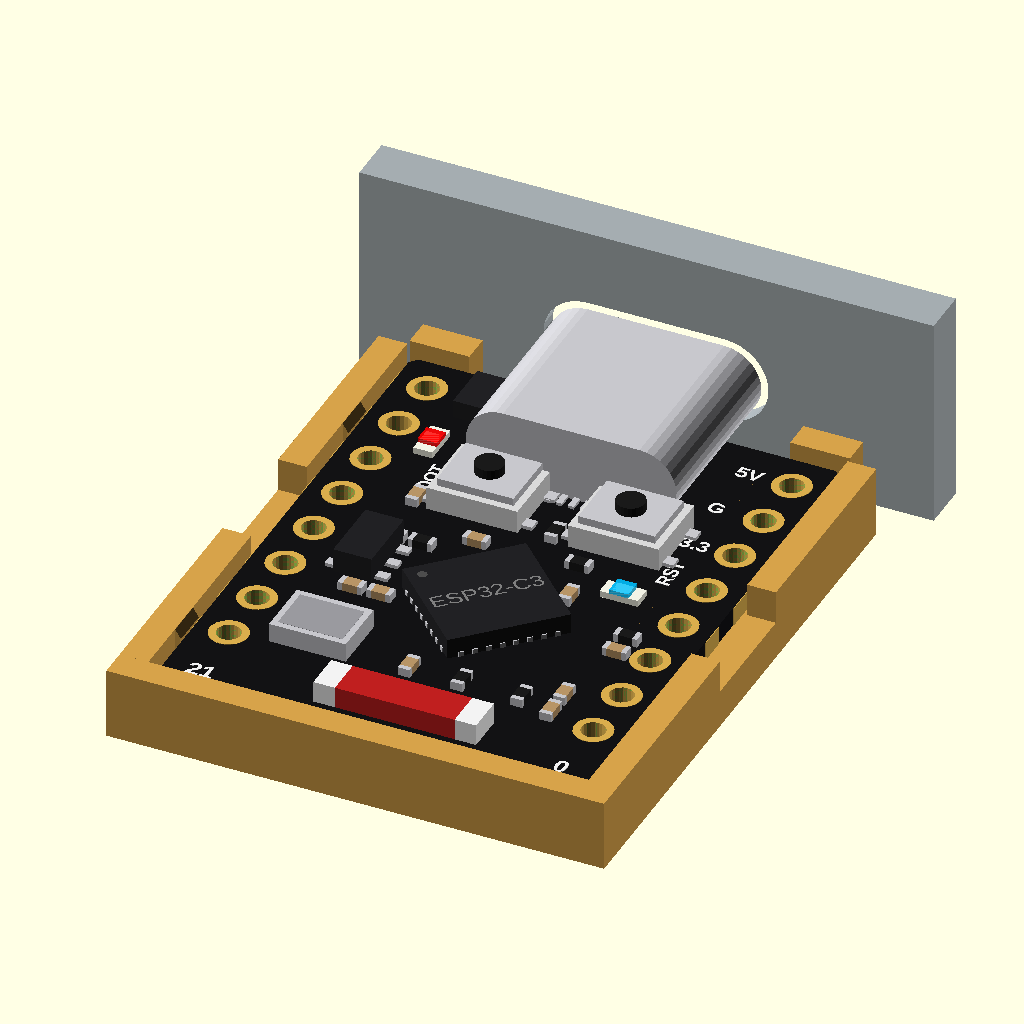
Cell 1: rendered with the file's own defaults.
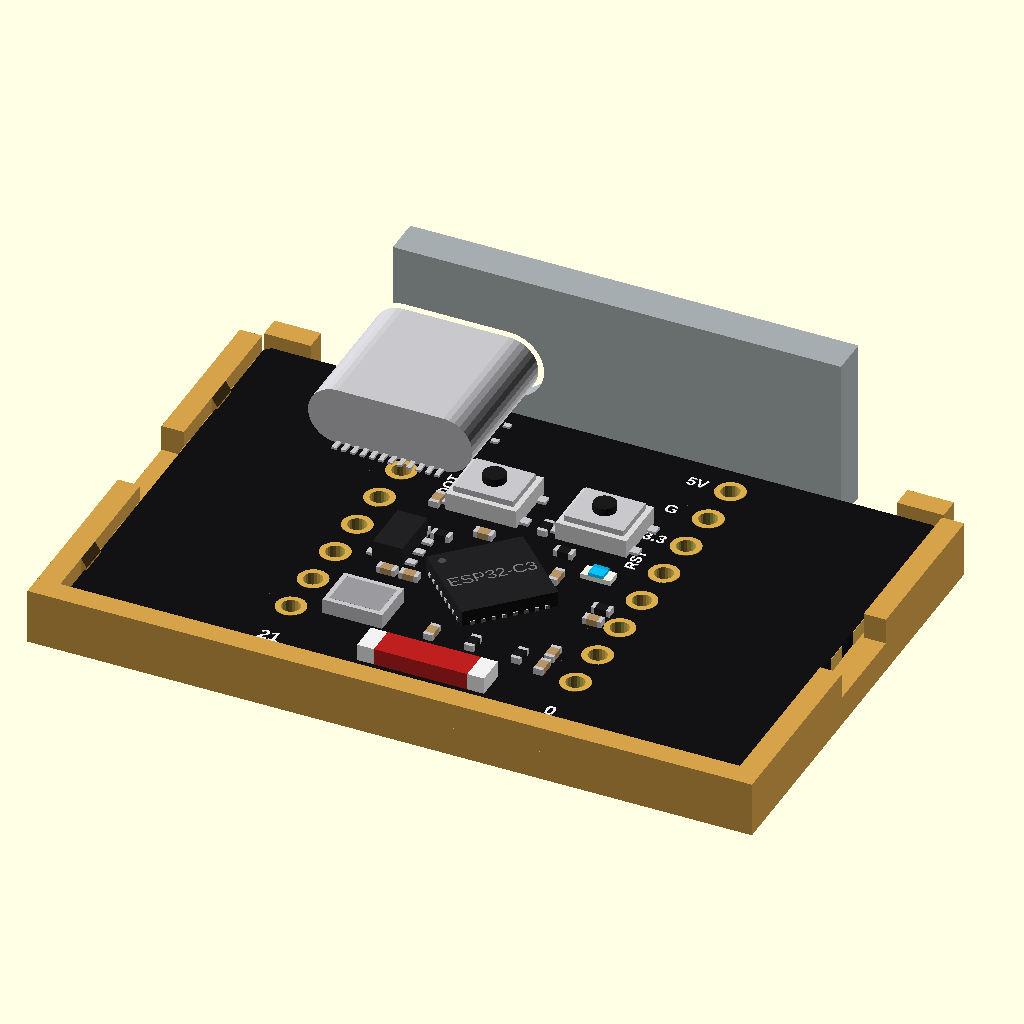
Cell 2 — sm_w set to 36, the other parameters unchanged.
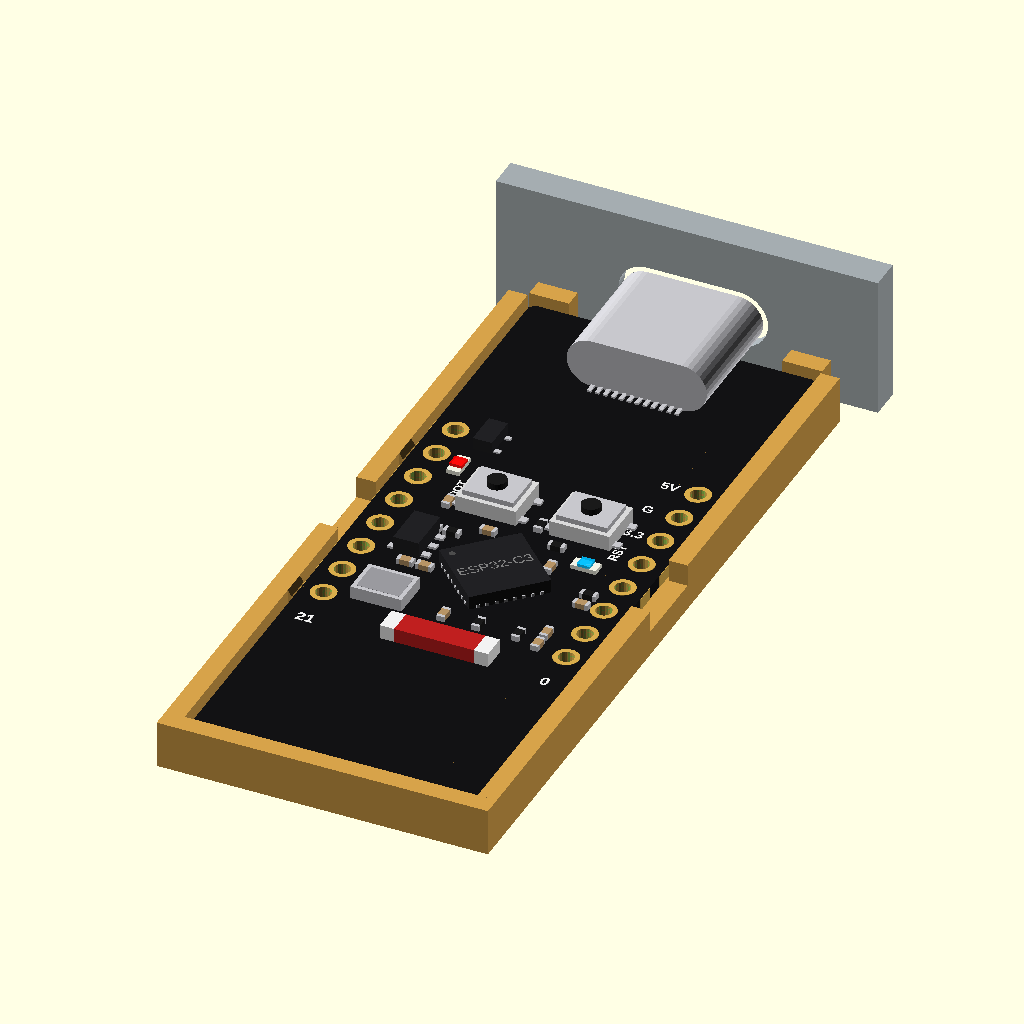
Cell 3: the same model with sm_l = 46.
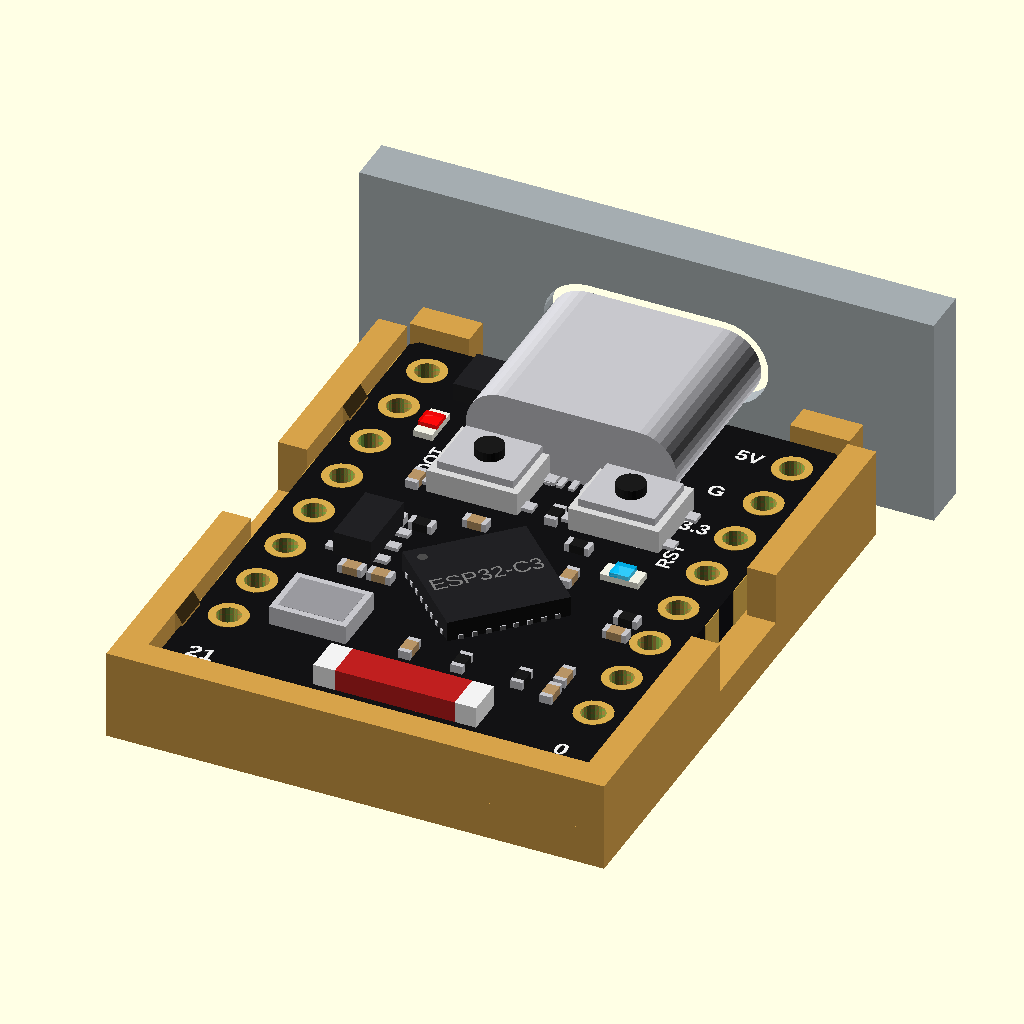
Cell 4: the same model with sm_t = 1.6.
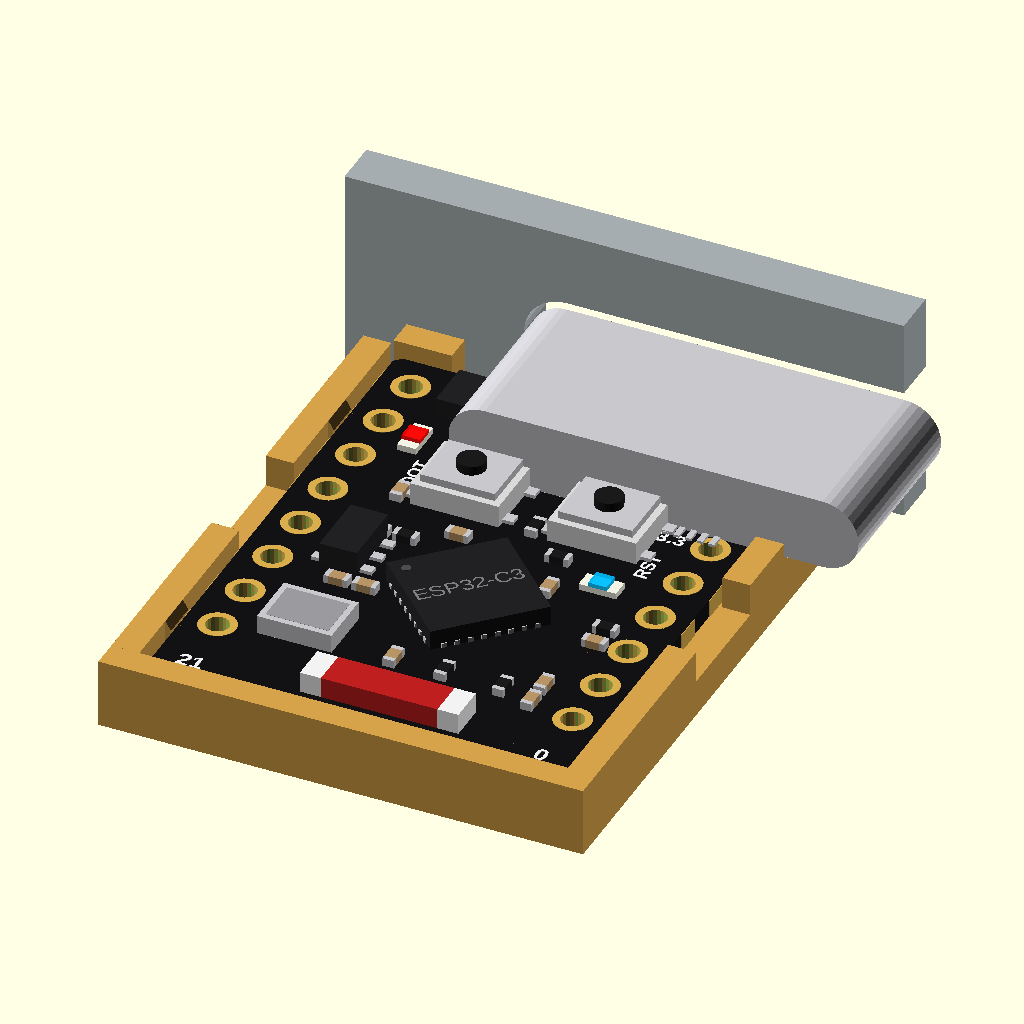
Cell 5: the same model with usb_w = 17.6.
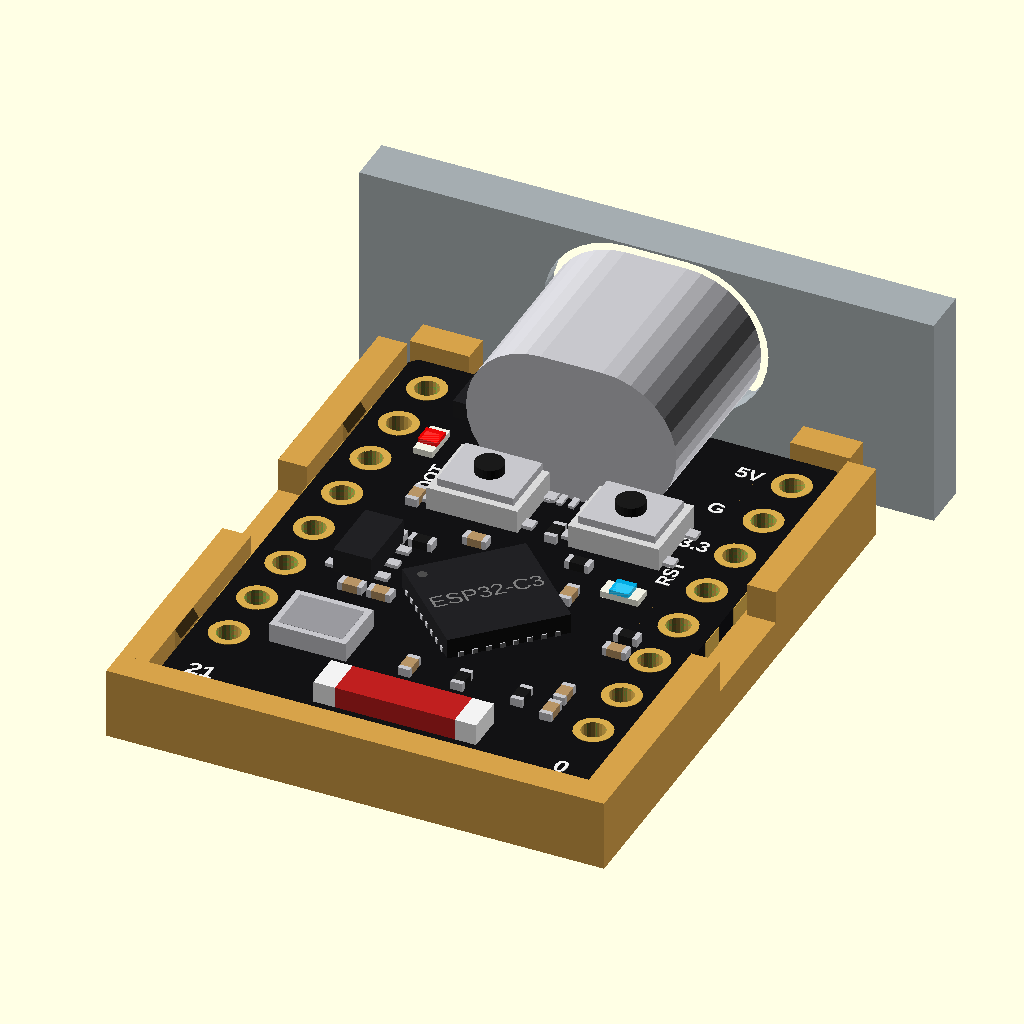
Cell 6 — usb_h set to 6.2, the other parameters unchanged.
All cells are drawn from the same view direction (rotation 55°, 0°, 25°, orthographic, colour scheme Cornfield), but the view is re-fitted for each cell, so position and scale can differ between cells as well as the parameter.
OpenSCAD source file modules/esp32_c3_supermini/esp32_c3_supermini.scad:
// ESP32-C3 Super Mini (the black "Nologo" board, ceramic chip antenna,
// BOOT and RST buttons under the USB-C socket).
//
//   use <partbin/modules/esp32_c3_supermini/esp32_c3_supermini.scad>
//
//   esp32c3_supermini();                   the board, with all its parts
//   esp32c3_supermini(detail = false);     only what matters for fit (fast)
//   esp32c3_supermini(headers = "down");   with pin headers soldered on
//   esp32c3_supermini_usb_cutout(wall=2);  subtract from the case wall
//   esp32c3_supermini_holder();            a tray the board presses into, add to the case
//   esp32c3_supermini_size()               [width, length, pcb thickness]
//
// Where it sits: the board lies flat, parts up. The centre of the board is at
// x = y = 0, its underside at z = 0, and the USB-C socket points to +y.
// Put the board, its cutout and its holder through the same translate/rotate
// and they line up.
//
// Opened on its own, this file shows the board, the holder and a wall piece
// (set show = "board" or "holder" for one of them alone).

use <../../lib/parts.scad>

// ------------------------------------------------- measured with calipers ---
sm_w     = 18.0;    // board width (x)
sm_l     = 23.0;    // board length (y), without the USB socket
sm_t     = 0.8;     // PCB
usb_w    = 8.8;     // USB-C shell width
usb_h    = 3.1;     // USB-C height above the board (the tallest part)
usb_out  = 1.7;     // how far the socket sticks out past the board's edge
usb_left = 5.0;     // board's left edge to the socket's left side (parts up, USB away from you)
pin_span = 17.78;   // first to last hole in a row (8 pins, 2.54 mm)
row_x    = 7.62;    // each pin row from the centre (rows 15.24 mm apart, measured)

// ------------------------------------------------ typical / from the photos
pin_y0   = 1.0;     // the pin rows' middle sits this far towards the USB
usb_len  = 7.6;     // socket depth
drill    = 1.0;
pad      = 1.6;

usb_x    = -sm_w / 2 + usb_left + usb_w / 2;   // socket centre (x)
usb_y    = sm_l / 2 + usb_out;                 // socket front (y)

// Pin names, top to bottom (USB end first). Right row as seen from the top.
right_pins = ["5V", "G", "3.3", "4", "3", "2", "1", "0"];
left_pins  = ["5", "6", "7", "8", "9", "10", "20", "21"];

function esp32c3_supermini_size() = [sm_w, sm_l, sm_t];
function esp32c3_supermini_usb_front() = usb_y;            // y of the socket's face
function esp32c3_supermini_height() = sm_t + usb_h;       // top of the tallest part
// [x, y] of pin i (0 = USB end) in row "left" or "right"
function esp32c3_supermini_pin(side, i) =
    [side == "left" ? -row_x : row_x, pin_y0 + pin_span / 2 - i * 2.54];

// ======================================================================= board
module esp32c3_supermini(detail = true, headers = "none") {
    holes = [for (s = [-1, 1], i = [0:7]) [s * row_x, pin_y0 + pin_span / 2 - i * 2.54, drill, pad]];
    pcb([sm_w, sm_l], sm_t, holes);
    // half-holes plated on the board's long edges
    color(c_gold()) for (s = [-1, 1], i = [0:7])
        translate([s * (sm_w / 2 + 0.01) + (s < 0 ? -0.03 : 0), pin_y0 + pin_span / 2 - i * 2.54 - 0.6, 0.01]) cube([0.03, 1.2, sm_t - 0.02]);
    // underside: pin names and the two white label boxes (read from below)
    if (detail) {
        for (i = [0:7]) {
            sm_under(row_x - 1.45, pin_y0 + pin_span / 2 - i * 2.54) silk(right_pins[i], 0.75, "left");
            sm_under(-row_x + 1.45, pin_y0 + pin_span / 2 - i * 2.54) silk(left_pins[i], 0.75, "right");
        }
        for (b = [[-2.4, 7.0, 1.6, "ESP32-C3", 1.0], [-4.6, 7.6, 2.0, "Super Mini", 1.1]]) sm_under(0, b[0]) {
            color(c_silk()) translate([-b[1] / 2, -b[2] / 2, 0.01]) cube([b[1], b[2], 0.03]);
            color(c_pcb_black()) translate([0, 0, 0.04]) linear_extrude(0.02)
                text(b[3], size = b[4], font = "Liberation Sans", halign = "center", valign = "center", $fn = 8);
        }
    }

    // the USB-C socket (always shown: it decides the cutout)
    translate([usb_x, usb_y, sm_t]) usb_c(usb_w, usb_h, usb_len);

    if (detail) translate([0, 0, sm_t]) {
        // buttons, BOOT left and RST right
        for (x = [-2.4, 3.5]) translate([x, 4.3, 0]) smd_button([3.8, 3.2], h = 1.3, press = 0.4);
        // the ESP32-C3, turned 45 degrees
        translate([0.6, -2.4, 0]) qfn(5, 0.85, 8, rot = 45, label = "ESP32-C3");
        translate([-4.4, -6.5, 0]) smd_crystal([3.2, 2.5], 0.8);            // 40 MHz crystal
        translate([-4.9, -1.2, 0]) sot23(5, rot = 90);                      // 3.3 V regulator
        translate([-5.3, 9.6, 0]) scale(0.75) sot23(3, rot = 90);
        translate([0.6, -9.85, 0]) chip_antenna([6.8, 1.6], 0.9);
        translate([-5.9, 6.6, 0]) smd_led("0603", "red", rot = 90);        // power LED
        translate([4.9, 0.6, 0]) smd_led("0603", "deepskyblue");          // GPIO 8 LED
        // resistors and capacitors
        for (p = [[-4.9, 3.1, "c", 90], [0.9, 3.1, "r", 90], [-4.6, 0.4, "c", 0], [-3.4, 0.4, "r", 0],
                  [-4.6, -3.3, "c", 0], [-3.4, -3.3, "c", 0], [5.7, -6.4, "c", 90], [5.7, -7.6, "c", 90],
                  [4.3, -7.2, "r", 90], [3.1, -0.4, "c", 90], [6.3, -2.0, "r", 0], [6.3, -3.0, "c", 0],
                  [-0.4, -7.2, "c", 90], [1.8, -7.2, "r", 90], [-1.6, 1.4, "c", 0], [2.6, 1.6, "r", 0]])
            translate([p[0], p[1], 0]) smd_passive("0402", p[2], p[3]);
        // labels
        for (i = [0:2])  // only 5V, G and 3.3 are printed on the top
            translate([5.3, pin_y0 + pin_span / 2 - i * 2.54, 0]) silk(right_pins[i], 0.65, "left");
        translate([-row_x + 0.1, -10.6, 0]) silk("21", 0.75);
        translate([row_x - 0.1, -10.6, 0]) silk("0", 0.75);
        translate([-5.0, 4.3, 0]) silk("BOOT", 0.6, rot = 90);
        translate([5.9, 2.7, 0]) silk("RST", 0.6, rot = 90);
    }

    if (headers == "down")
        for (s = [-1, 1]) translate([s * row_x, pin_y0, 0]) mirror([0, 0, 1]) pin_header(8, below = sm_t + 1.5);
    else if (headers == "up")
        for (s = [-1, 1]) translate([s * row_x, pin_y0, sm_t]) pin_header(8, below = sm_t + 1.5);
}

// =================================================================== USB cutout
// Subtract this from the case wall the socket faces. The wall's inside face
// is `gap` mm in front of the socket (0 = touching it), and the wall is
// `wall` mm thick. The hole fits the socket with `clear` play; from the
// outside a wider recess (`plug` = width, height of the cable's plastic plug)
// leaves only `lip` mm of wall, so the cable goes all the way in.
module esp32c3_supermini_usb_cutout(wall = 2, gap = 0, clear = 0.3, plug = [12.4, 6.6], lip = 0.8) {
    module stadium(ww, hh) hull() for (m = [-1, 1]) translate([m * (ww - hh) / 2, 0]) circle(d = hh, $fn = 32);
    zc = sm_t + usb_h / 2;
    translate([usb_x, usb_y - 0.5, zc]) rotate([-90, 0, 0])
        linear_extrude(gap + wall + 1.5) stadium(usb_w + 2 * clear, usb_h + 2 * clear);
    if (lip < wall)
        translate([usb_x, usb_y + gap + lip, zc]) rotate([-90, 0, 0])
            linear_extrude(wall - lip + 1) stadium(plug[0], plug[1]);
}

// ======================================================================= holder
// A tray the board presses into: floor, a back wall, low side walls with
// small crush ribs that grip the board's edges, and two stops at the front
// corners beside the USB socket. Nothing has to bend, so nothing breaks.
// To take the board out, lift it at the gaps in the side walls with a
// fingernail. In a case, the lid or back cover keeps it down.
// The floor is below z = 0 (the board's underside); add it to the case floor.
// Channels under the pin rows leave room for solder, so solder wires from the
// top. `grip`: how much the ribs press into the board's edge (0 = loose).
module esp32c3_supermini_holder(floor = 1.6, wall = 1.2, clear = 0.2, grip = 0.1) {
    x0 = sm_w / 2 + clear;            // inner faces
    y0 = sm_l / 2 + clear;
    top = sm_t + 0.6;                 // walls reach this far above the board's underside
    gap = [-2.5, 2.5];                // fingernail gap in each side wall (y)
    difference() {
        union() {
            // floor
            translate([-x0 - wall, -y0 - wall, -floor]) cube([2 * (x0 + wall), y0 + wall + sm_l / 2, floor]);
            // back wall
            translate([-x0 - wall, -y0 - wall, -floor]) cube([2 * (x0 + wall), wall, floor + top]);
            // side walls, with the fingernail gap
            for (s = [-1, 1], seg = [[-y0, gap[0]], [gap[1], sm_l / 2]])
                translate([s < 0 ? -x0 - wall : x0, seg[0], -floor]) cube([wall, seg[1] - seg[0], floor + top]);
            // front corner stops, beside the USB socket
            for (s = [-1, 1]) translate([s < 0 ? -x0 : x0 - 2.5, y0, -floor])
                cube([2.5, wall, floor + top]);
            // crush ribs on the side walls, with a sloped top to lead the board in
            for (s = [-1, 1], y = [-8.5, 6.5])
                translate([s * x0, y, 0]) mirror([s < 0 ? 1 : 0, 0, 0]) sm_rib(clear + grip, top);
        }
        // room for solder under the pin rows
        for (s = [-1, 1]) translate([s * row_x - 1.4, -y0 + 0.2, -1.0]) cube([2.8, 2 * y0 - 0.4, 2]);
    }
}

// A small vertical rib on a right-hand wall (x = 0 is the wall's inner face),
// sticking out `d` towards -x, from the floor up to `top`.
module sm_rib(d, top, w = 1.6) {
    translate([0, w / 2, 0]) rotate([90, 0, 0]) linear_extrude(w)
        polygon([[0.01, -0.01], [-d, -0.01], [-d, top - 0.5], [0.01, top]]);
}

// place something on the underside, readable from below
module sm_under(x, y) translate([x, y, 0]) rotate([0, 180, 0]) children();

// ========================================================= shown when opened
module esp32c3_supermini_demo() {
    esp32c3_supermini();
    color("#d6a24a") esp32c3_supermini_holder();
    // a piece of case wall with the cutout
    color("#9aa3ab", 0.9) difference() {
        translate([-12, usb_y, -1.6]) cube([24, 2, 9]);
        esp32c3_supermini_usb_cutout(wall = 2);
    }
}

show = "demo";  // demo | board | holder
if (show == "board") esp32c3_supermini();
else if (show == "holder") color("#d6a24a") esp32c3_supermini_holder();
else esp32c3_supermini_demo();
Customizer parameters (derived from the source; name, type, default, range or options):
sm_w: number, default 18
sm_l: number, default 23
sm_t: number, default 0.8
usb_w: number, default 8.8
usb_h: number, default 3.1
usb_out: number, default 1.7
usb_left: number, default 5
pin_span: number, default 17.78
row_x: number, default 7.62
pin_y0: number, default 1
usb_len: number, default 7.6
drill: number, default 1
pad: number, default 1.6
